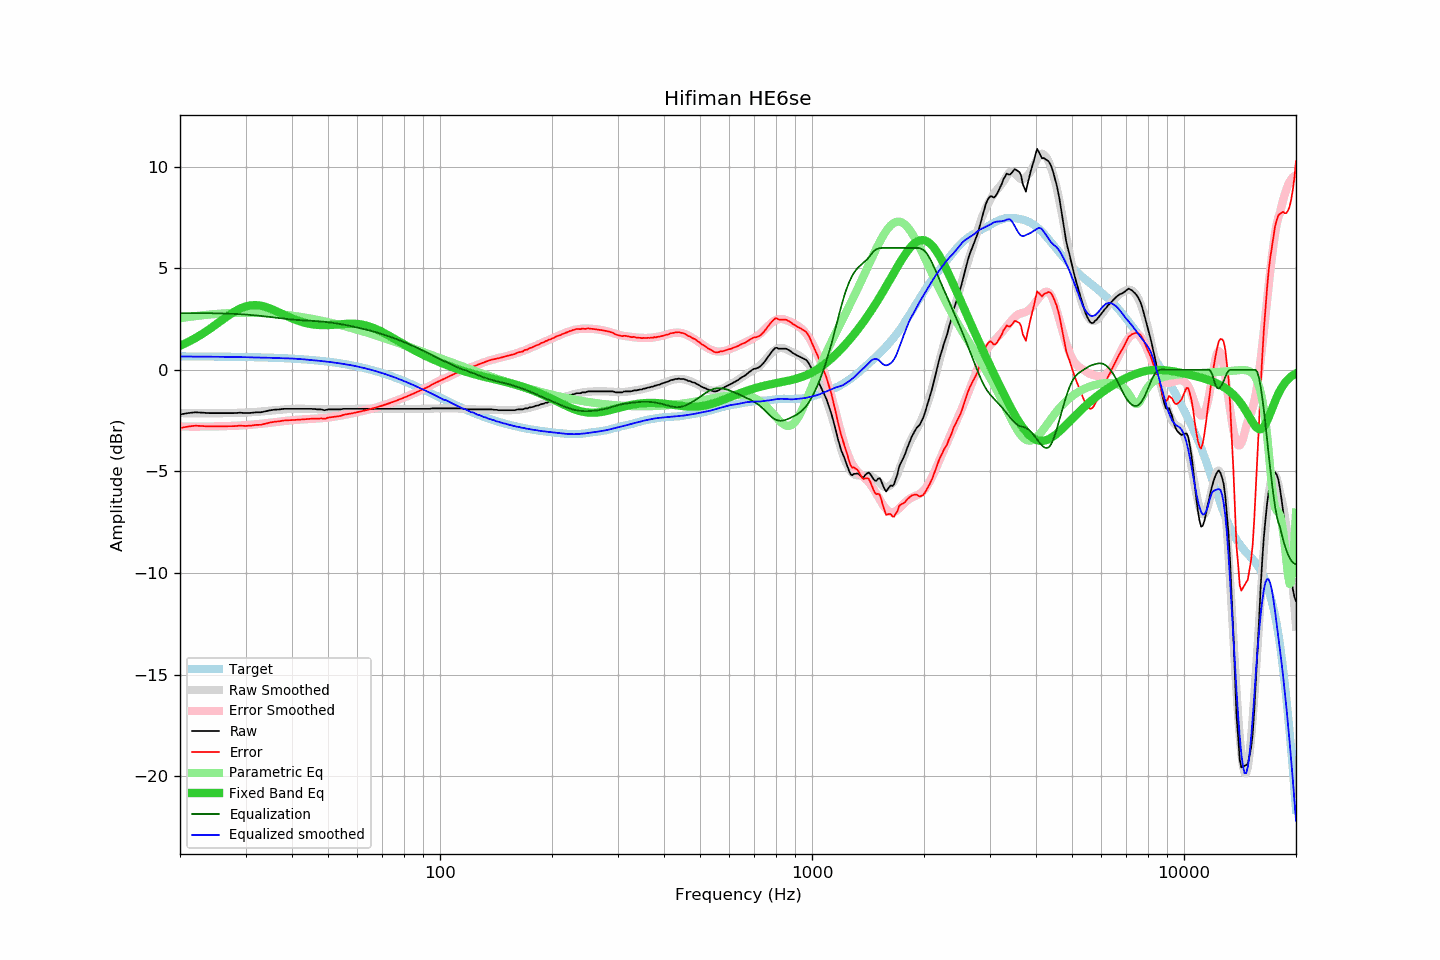

Source data for this figure (header and first rows):
frequency, raw, error, smoothed, error_smoothed, equalization, parametric_eq, equalized_raw, equalized_smoothed, target
20, -2.20, -2.86, -2.13, -2.79, 2.79, 1.18, 0.59, 0.66, 0.66
21, -2.13, -2.79, -2.14, -2.79, 2.79, 1.37, 0.66, 0.66, 0.66
22, -2.09, -2.75, -2.14, -2.79, 2.79, 1.57, 0.71, 0.65, 0.66
23, -2.11, -2.77, -2.14, -2.79, 2.79, 1.78, 0.68, 0.65, 0.66
24, -2.13, -2.78, -2.14, -2.79, 2.79, 2.01, 0.66, 0.65, 0.66
25, -2.13, -2.78, -2.14, -2.78, 2.78, 2.24, 0.66, 0.65, 0.65
26, -2.13, -2.78, -2.13, -2.78, 2.78, 2.46, 0.65, 0.64, 0.65
27, -2.13, -2.77, -2.13, -2.77, 2.77, 2.68, 0.64, 0.64, 0.65
28, -2.13, -2.77, -2.12, -2.75, 2.75, 2.86, 0.63, 0.63, 0.64
29, -2.11, -2.75, -2.11, -2.74, 2.74, 3.01, 0.63, 0.63, 0.64
30, -2.13, -2.76, -2.10, -2.72, 2.72, 3.12, 0.60, 0.62, 0.63
31, -2.12, -2.75, -2.09, -2.70, 2.70, 3.18, 0.58, 0.61, 0.63
32, -2.09, -2.71, -2.07, -2.68, 2.68, 3.19, 0.59, 0.61, 0.62
33, -2.09, -2.70, -2.05, -2.65, 2.65, 3.16, 0.57, 0.60, 0.62
34, -2.04, -2.65, -2.03, -2.63, 2.63, 3.10, 0.59, 0.60, 0.61
35, -1.99, -2.59, -2.01, -2.60, 2.60, 3.01, 0.61, 0.59, 0.60
36, -1.96, -2.55, -1.99, -2.57, 2.57, 2.92, 0.61, 0.59, 0.59
37, -1.95, -2.53, -1.97, -2.55, 2.55, 2.82, 0.60, 0.58, 0.58
38, -1.92, -2.49, -1.95, -2.52, 2.52, 2.72, 0.60, 0.57, 0.58
39, -1.92, -2.48, -1.93, -2.50, 2.50, 2.62, 0.58, 0.57, 0.57
40, -1.92, -2.47, -1.92, -2.48, 2.48, 2.53, 0.56, 0.56, 0.55
41, -1.92, -2.46, -1.92, -2.46, 2.46, 2.46, 0.54, 0.55, 0.54
42, -1.92, -2.45, -1.91, -2.45, 2.45, 2.39, 0.53, 0.53, 0.53
43, -1.92, -2.44, -1.92, -2.43, 2.43, 2.33, 0.52, 0.52, 0.52
44, -1.92, -2.42, -1.92, -2.42, 2.42, 2.29, 0.51, 0.50, 0.50
45, -1.92, -2.41, -1.93, -2.41, 2.41, 2.25, 0.50, 0.48, 0.49
46, -1.93, -2.40, -1.94, -2.40, 2.40, 2.23, 0.48, 0.47, 0.47
47, -1.95, -2.41, -1.94, -2.39, 2.39, 2.21, 0.44, 0.45, 0.46
48, -1.95, -2.39, -1.94, -2.38, 2.38, 2.20, 0.43, 0.43, 0.44
49, -1.99, -2.41, -1.95, -2.36, 2.36, 2.20, 0.38, 0.42, 0.42
50, -1.95, -2.35, -1.95, -2.34, 2.34, 2.20, 0.40, 0.40, 0.40
51, -1.95, -2.33, -1.95, -2.33, 2.33, 2.21, 0.38, 0.38, 0.38
52, -1.95, -2.31, -1.94, -2.30, 2.30, 2.22, 0.36, 0.36, 0.36
53, -1.95, -2.29, -1.94, -2.28, 2.28, 2.23, 0.33, 0.34, 0.34
54, -1.95, -2.27, -1.94, -2.25, 2.25, 2.25, 0.31, 0.31, 0.32
55, -1.92, -2.21, -1.94, -2.23, 2.23, 2.26, 0.31, 0.29, 0.30
56, -1.92, -2.19, -1.93, -2.20, 2.20, 2.26, 0.28, 0.27, 0.27
57, -1.92, -2.16, -1.93, -2.17, 2.17, 2.27, 0.25, 0.25, 0.25
58, -1.92, -2.14, -1.92, -2.14, 2.14, 2.27, 0.22, 0.22, 0.22
59, -1.92, -2.11, -1.92, -2.11, 2.11, 2.27, 0.19, 0.19, 0.19
60, -1.92, -2.08, -1.92, -2.08, 2.08, 2.26, 0.16, 0.16, 0.16
61, -1.92, -2.05, -1.92, -2.05, 2.05, 2.24, 0.13, 0.14, 0.14
62, -1.92, -2.02, -1.92, -2.02, 2.02, 2.22, 0.10, 0.11, 0.11
63, -1.92, -1.99, -1.92, -1.99, 1.99, 2.19, 0.07, 0.07, 0.08
64, -1.92, -1.96, -1.92, -1.96, 1.96, 2.16, 0.04, 0.04, 0.04
65, -1.92, -1.93, -1.92, -1.93, 1.93, 2.12, 0.01, 0.01, 0.01
66, -1.92, -1.90, -1.92, -1.90, 1.90, 2.07, -0.02, -0.02, -0.02
67, -1.92, -1.86, -1.92, -1.86, 1.86, 2.03, -0.06, -0.06, -0.06
68, -1.92, -1.83, -1.92, -1.83, 1.83, 1.97, -0.09, -0.09, -0.09
69, -1.92, -1.79, -1.92, -1.79, 1.79, 1.92, -0.13, -0.13, -0.13
70, -1.92, -1.76, -1.92, -1.76, 1.76, 1.86, -0.16, -0.16, -0.16
71, -1.92, -1.72, -1.92, -1.72, 1.72, 1.80, -0.20, -0.20, -0.20
72, -1.92, -1.68, -1.92, -1.68, 1.68, 1.74, -0.23, -0.23, -0.23
73, -1.92, -1.65, -1.92, -1.65, 1.65, 1.67, -0.27, -0.27, -0.27
74, -1.92, -1.61, -1.92, -1.61, 1.61, 1.61, -0.31, -0.31, -0.31
75, -1.92, -1.57, -1.92, -1.57, 1.57, 1.55, -0.35, -0.35, -0.35
76, -1.92, -1.53, -1.92, -1.53, 1.53, 1.49, -0.39, -0.39, -0.39
77, -1.92, -1.49, -1.92, -1.49, 1.49, 1.43, -0.43, -0.43, -0.43
78, -1.92, -1.45, -1.92, -1.45, 1.45, 1.37, -0.47, -0.47, -0.47
79, -1.92, -1.41, -1.92, -1.41, 1.41, 1.31, -0.51, -0.51, -0.51
... 553 more rows
